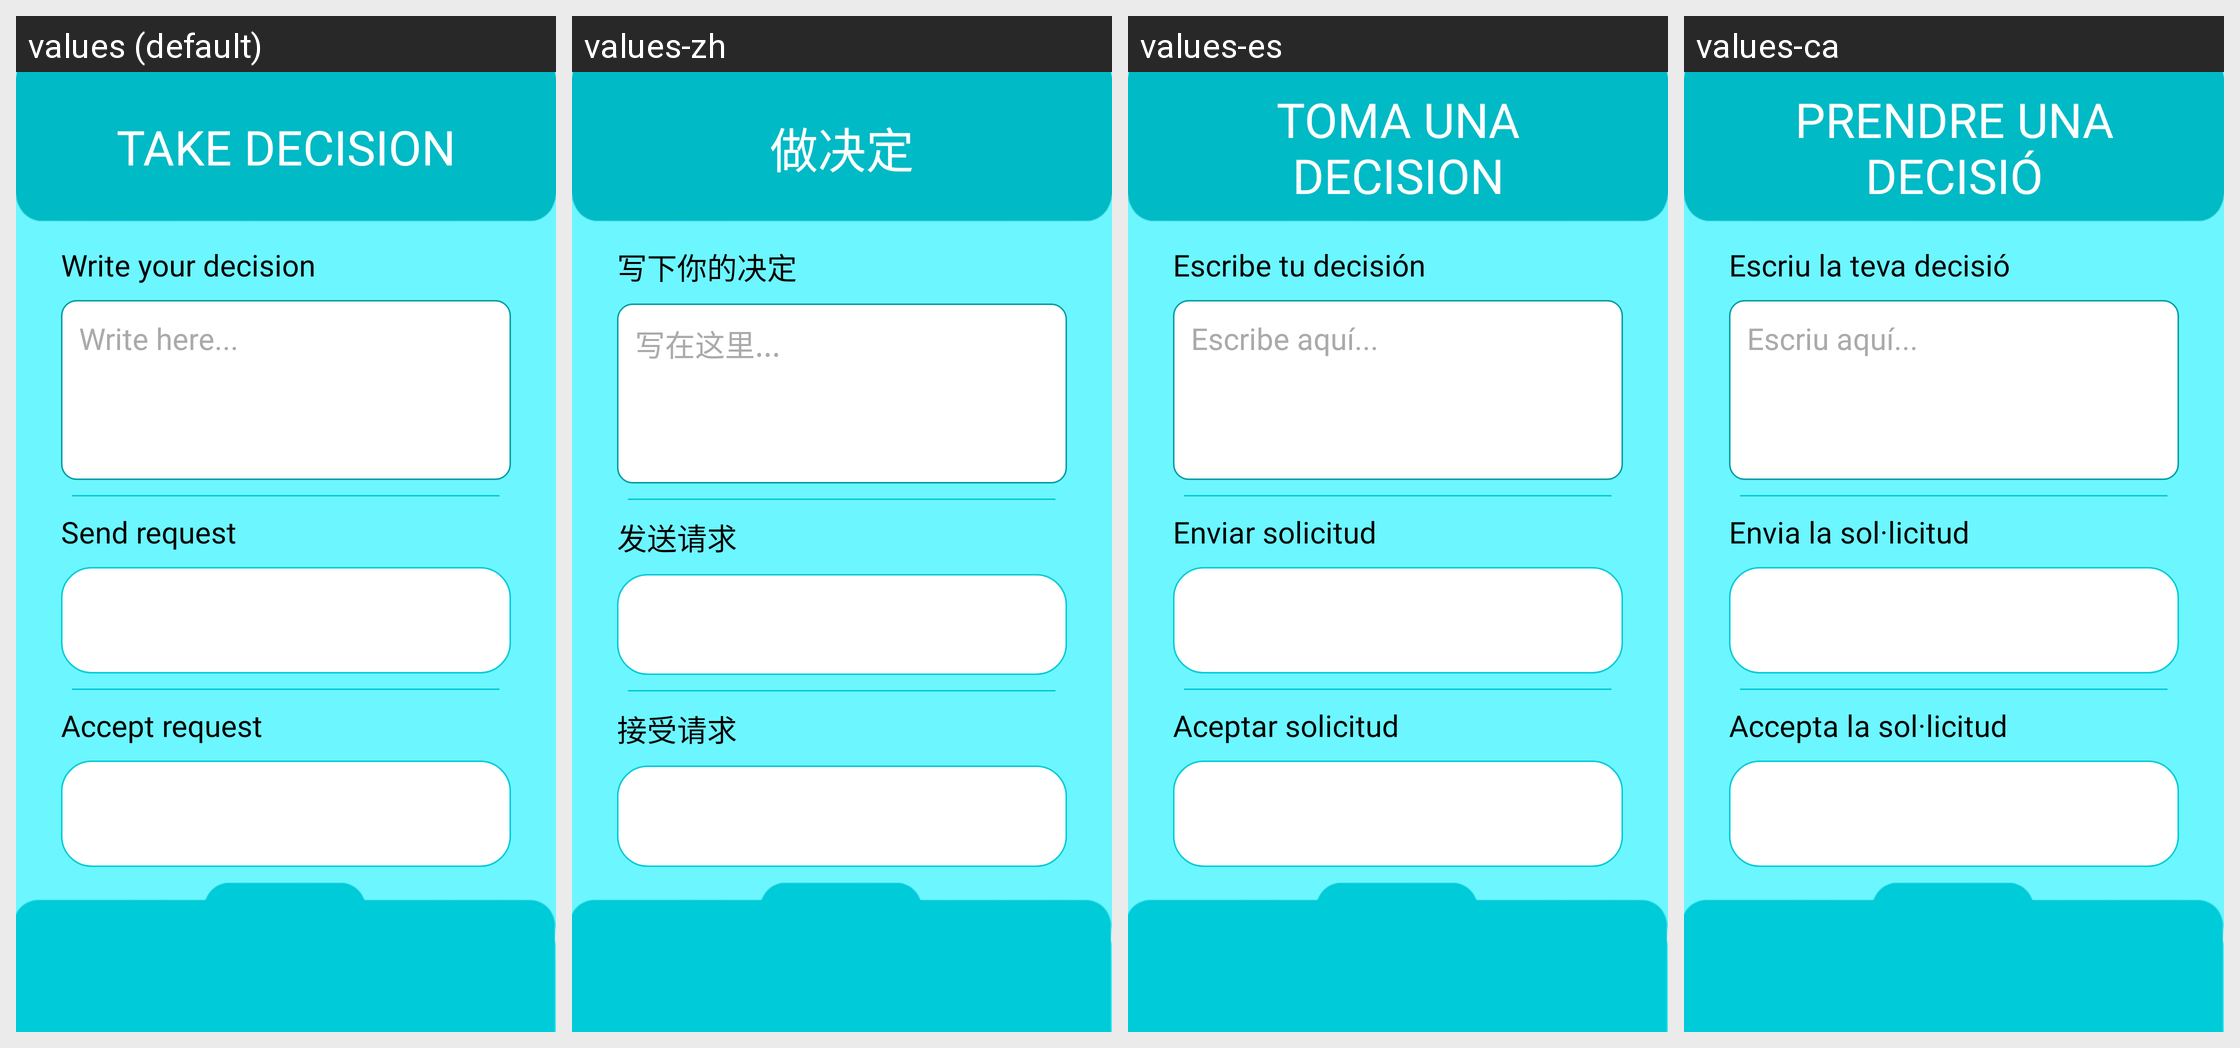

Here is an Android app screen in its default locale and in the app's own translations. Write out the translated-string differences for the strings that appear on this screen.
Android screen res/layout/play_online_layout.xml rendered under 4 locales, left to right: values (default), values-zh, values-es, values-ca. Device: Nexus 5 (rendered at 1080×1920; each locale shown at half size, 540×960, under a caption strip naming it); theme Theme.Decisions2.
Other locales in the repository, not shown: values-de, values-hi, values-pt.
Strings drawn on this screen, with the default value and each locale's value (text and hints the layout hard-codes, and strings that could not be matched under every locale, appear in the picture but are not listed):

take_decision
  values: Take decision
  values-zh: 做决定
  values-es: Toma una Decision
  values-ca: Prendre una decisió

write_your_decision
  values: Write your decision
  values-zh: 写下你的决定
  values-es: Escribe tu decisión
  values-ca: Escriu la teva decisió

write_here
  values: Write here...
  values-zh: 写在这里...
  values-es: Escribe aquí...
  values-ca: Escriu aquí...

send_request
  values: Send request
  values-zh: 发送请求
  values-es: Enviar solicitud
  values-ca: Envia la sol·licitud

accept_request
  values: Accept request
  values-zh: 接受请求
  values-es: Aceptar solicitud
  values-ca: Accepta la sol·licitud
